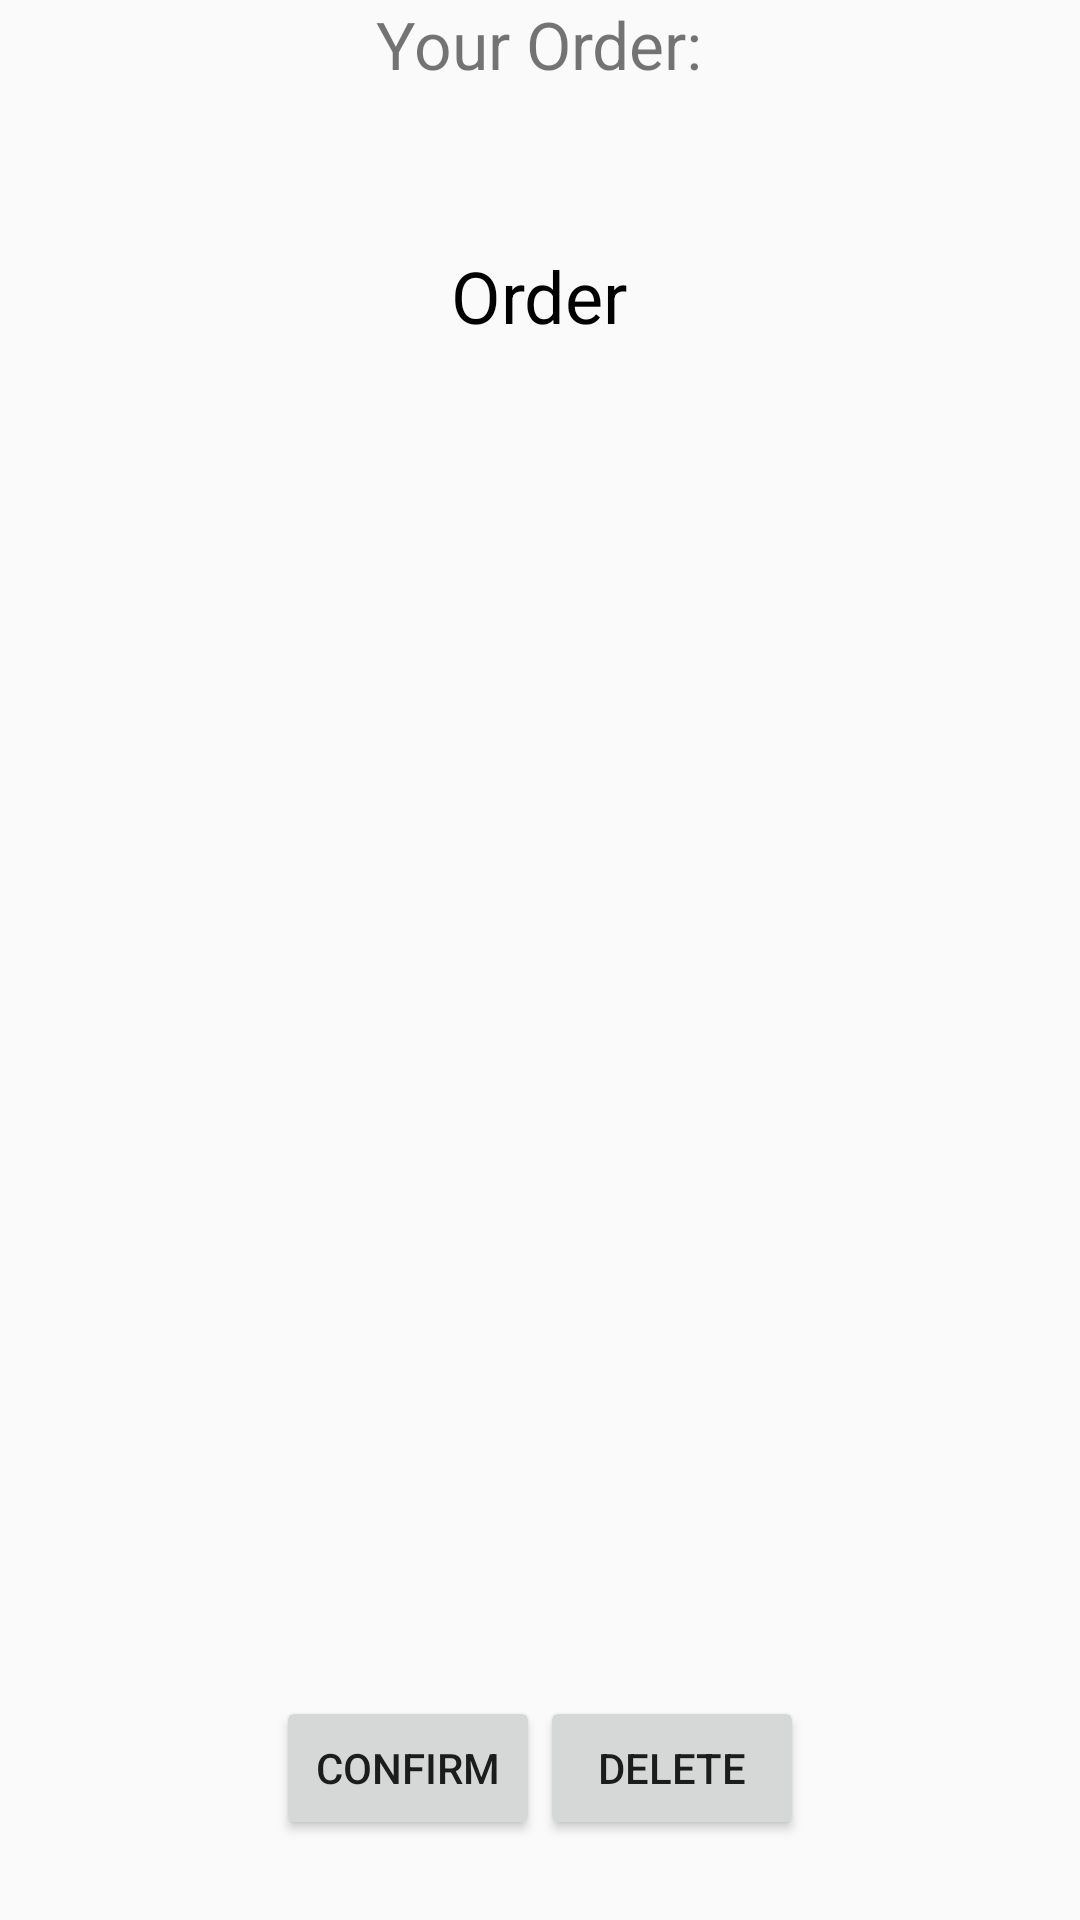

The Android layout XML behind this screen, and the referenced resources:
<!-- AndroidManifest.xml: application theme AppTheme -->
<!-- res/layout/activity_your_order.xml -->
<?xml version="1.0" encoding="utf-8"?>
<LinearLayout
    xmlns:android="http://schemas.android.com/apk/res/android"
    xmlns:app="http://schemas.android.com/apk/res-auto"
    xmlns:tools="http://schemas.android.com/tools"
    android:layout_width="match_parent"
    android:layout_height="match_parent"
    android:orientation="vertical"
    android:gravity="center"
    android:layout_weight="10"
    tools:context="com.esp1617.albertomoretto.foodify.YourOrderActivity">

    <TextView
        android:id="@+id/order_title"
        android:layout_width="wrap_content"
        android:layout_height="wrap_content"
        android:layout_weight="1"
        android:text="@string/bill_label"
        android:textSize="22sp"/>

    <TextView
        android:id="@+id/bill"
        android:layout_width="wrap_content"
        android:layout_height="wrap_content"
        android:layout_weight="8"
        android:maxLines="22"
        android:paddingRight="40dp"
        android:paddingLeft="40dp"
        android:scrollbars="vertical"
        android:text="@string/notification_order"
        android:textColor="@android:color/black"
        android:textSize="24sp"/>
<LinearLayout
    android:layout_width="match_parent"
    android:layout_height="wrap_content"
    android:layout_weight="1"
    android:gravity = "center"
    android:orientation="horizontal">

    <Button
        android:id="@+id/confirm_bill"
        android:layout_width="wrap_content"
        android:layout_height="wrap_content"
        android:text="@string/confirm_order"/>
    <Button
        android:id="@+id/delete_bill"
        android:layout_width="wrap_content"
        android:layout_height="wrap_content"
        android:text="@string/delete_order"/>
</LinearLayout>

</LinearLayout>
<!-- resources referenced by this layout -->
<resources>
  <string name="bill_label">Your Order:</string>
  <string name="confirm_order">CONFIRM</string>
  <string name="delete_order">DELETE</string>
  <string name="notification_order">Order </string>
  <style name="AppTheme" parent="Theme.AppCompat.Light.DarkActionBar">
          
          <item name="colorPrimary">@color/colorPrimary</item>
          <item name="colorPrimaryDark">@color/colorPrimaryDark</item>
          <item name="colorAccent">@color/colorAccent</item>
      </style>
  <color name="colorPrimary">#008000</color>
  <color name="colorPrimaryDark">#006000</color>
  <color name="colorAccent">#FF4081</color>
</resources>
